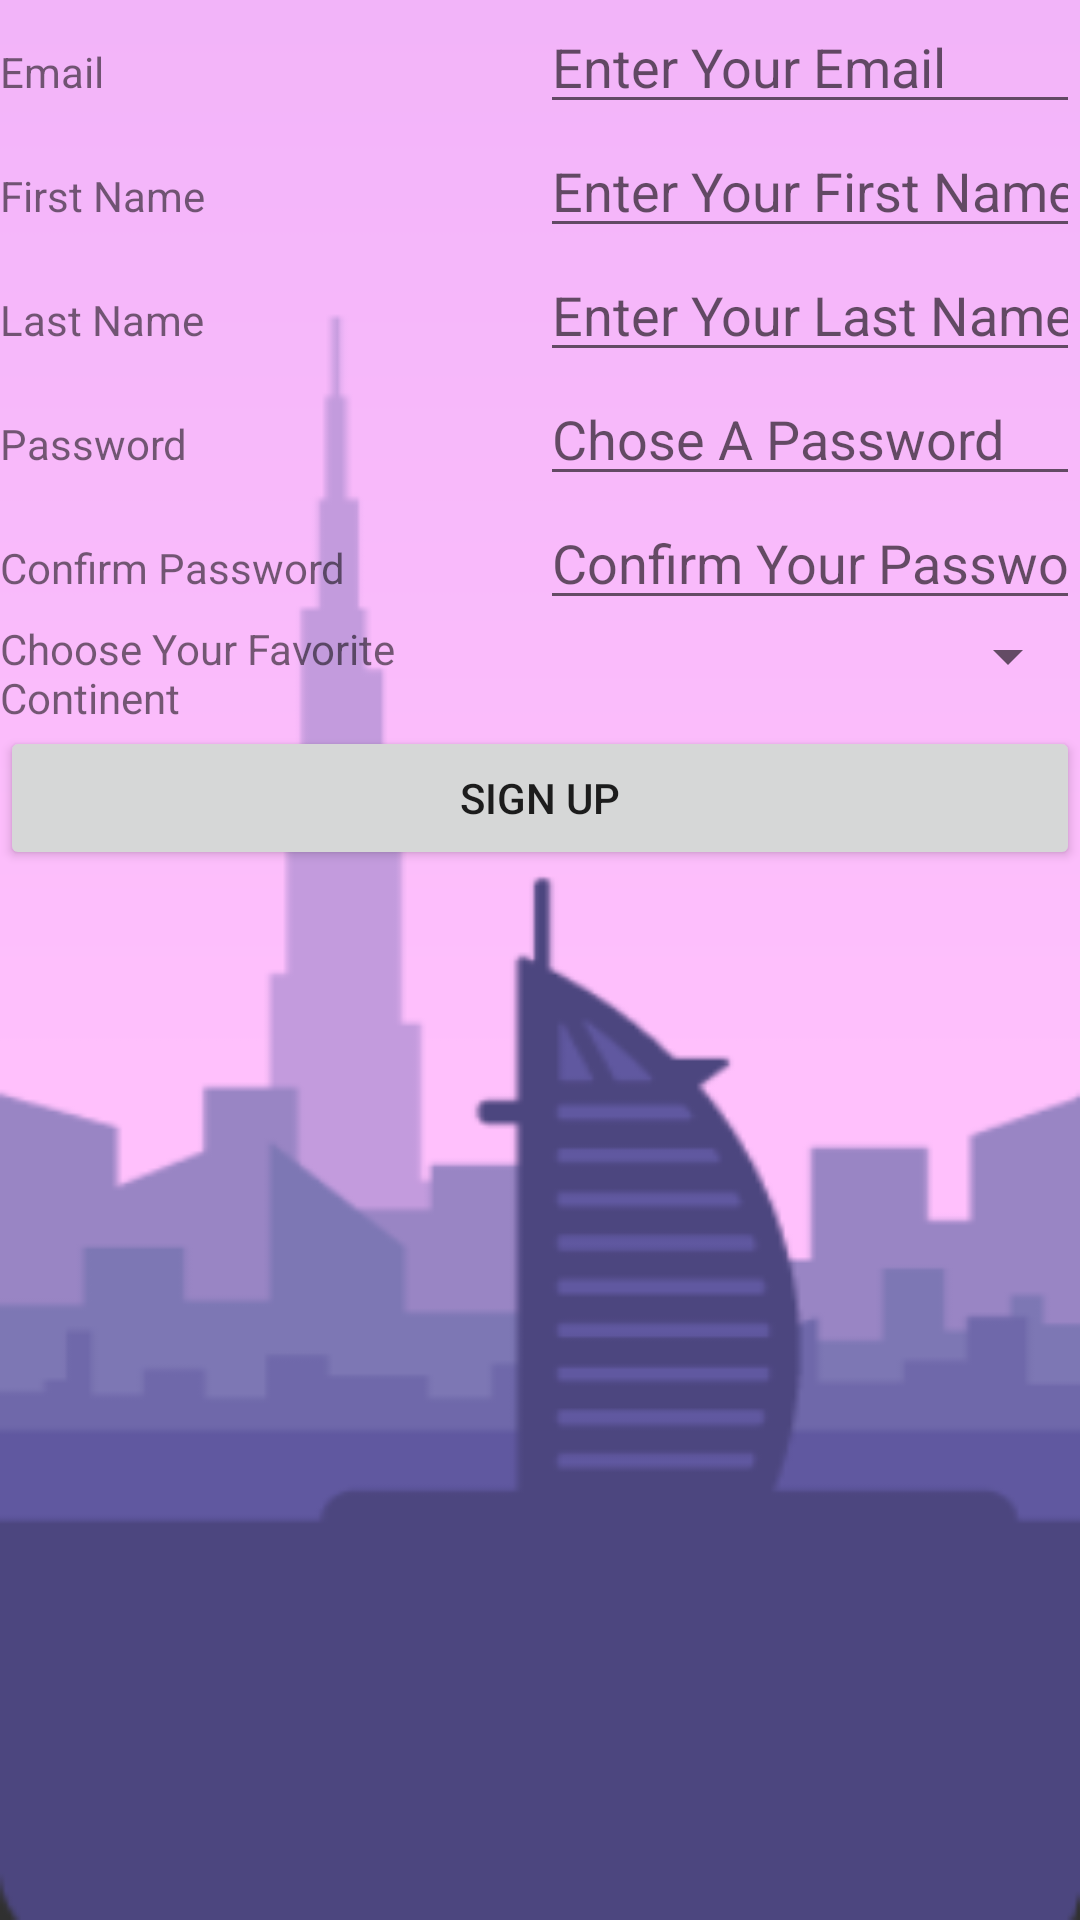

Write the Android layout XML for this screen, with the resource values it uses.
<!-- AndroidManifest.xml: application theme Theme.Travel -->
<!-- res/layout/activity_signup.xml -->
<?xml version="1.0" encoding="utf-8"?>
<LinearLayout xmlns:android="http://schemas.android.com/apk/res/android"
    xmlns:app="http://schemas.android.com/apk/res-auto"
    xmlns:tools="http://schemas.android.com/tools"
    android:layout_width="match_parent"
    android:layout_height="match_parent"
    android:background="@drawable/sign_up"
    android:orientation="vertical"
    tools:context=".Signup">

    <LinearLayout
        android:layout_width="match_parent"
        android:layout_height="wrap_content"
        android:orientation="horizontal">

        <TextView
            android:id="@+id/EmailtextView"
            android:layout_width="match_parent"
            android:layout_height="wrap_content"
            android:layout_weight="1"
            android:text="Email" />

        <EditText
            android:id="@+id/EmaileditText"
            android:layout_width="match_parent"
            android:layout_height="wrap_content"
            android:layout_weight="1"
            android:ems="10"
            android:hint="Enter Your Email"
            android:inputType="textPersonName" />
    </LinearLayout>

    <LinearLayout
        android:layout_width="match_parent"
        android:layout_height="wrap_content"
        android:orientation="horizontal">

        <TextView
            android:id="@+id/FirsttextView"
            android:layout_width="match_parent"
            android:layout_height="wrap_content"
            android:layout_weight="1"
            android:text="First Name" />

        <EditText
            android:id="@+id/FirsteditText"
            android:layout_width="match_parent"
            android:layout_height="wrap_content"
            android:layout_weight="1"
            android:ems="10"
            android:hint="Enter Your First Name"
            android:inputType="textPersonName" />
    </LinearLayout>

    <LinearLayout
        android:layout_width="match_parent"
        android:layout_height="wrap_content"
        android:orientation="horizontal">

        <TextView
            android:id="@+id/LasttextView"
            android:layout_width="match_parent"
            android:layout_height="wrap_content"
            android:layout_weight="1"
            android:text="Last Name" />

        <EditText
            android:id="@+id/LasteditText"
            android:layout_width="match_parent"
            android:layout_height="wrap_content"
            android:layout_weight="1"
            android:ems="10"
            android:hint="Enter Your Last Name"
            android:inputType="textPersonName" />
    </LinearLayout>

    <LinearLayout
        android:layout_width="match_parent"
        android:layout_height="wrap_content"
        android:orientation="horizontal">

        <TextView
            android:id="@+id/PasswordtextView"
            android:layout_width="match_parent"
            android:layout_height="wrap_content"
            android:layout_weight="1"
            android:text="Password" />

        <EditText
            android:id="@+id/PaswordeditText"
            android:layout_width="match_parent"
            android:layout_height="wrap_content"
            android:layout_weight="1"
            android:ems="10"
            android:hint="Chose A Password "
            android:inputType="textPersonName" />
    </LinearLayout>

    <LinearLayout
        android:layout_width="match_parent"
        android:layout_height="wrap_content"
        android:orientation="horizontal">

        <TextView
            android:id="@+id/ConfirmPasswordtextView"
            android:layout_width="match_parent"
            android:layout_height="wrap_content"
            android:layout_weight="1"
            android:text="Confirm Password" />

        <EditText
            android:id="@+id/ConfirmPaswordeditText"
            android:layout_width="match_parent"
            android:layout_height="wrap_content"
            android:layout_weight="1"
            android:ems="10"
            android:hint="Confirm Your Password"
            android:inputType="textPersonName" />
    </LinearLayout>

    <LinearLayout
        android:layout_width="match_parent"
        android:layout_height="wrap_content"
        android:orientation="horizontal">

        <TextView
            android:id="@+id/PreferdtextView"
            android:layout_width="match_parent"
            android:layout_height="wrap_content"
            android:layout_weight="1"
            android:text="Choose Your Favorite Continent" />

        <Spinner
            android:id="@+id/spinnercontinents"
            android:layout_width="match_parent"
            android:layout_height="wrap_content"
            android:layout_weight="1" />

    </LinearLayout>

    <LinearLayout
        android:layout_width="match_parent"
        android:layout_height="match_parent"
        android:orientation="horizontal">

        <Button
            android:id="@+id/SignUpButton"
            android:layout_width="wrap_content"
            android:layout_height="wrap_content"
            android:layout_weight="1"
            android:text="Sign Up" />
    </LinearLayout>
</LinearLayout>
<!-- resources referenced by this layout -->
<resources>
  <!-- drawable sign_up: png bitmap (drawable-v24, 11302 bytes) -->
  <style name="Theme.Travel" parent="Theme.MaterialComponents.DayNight.NoActionBar">
          
          <item name="colorPrimary">@color/purple_500</item>
          <item name="colorPrimaryVariant">@color/purple_700</item>
          <item name="colorOnPrimary">@color/white</item>
          
          <item name="colorSecondary">@color/teal_200</item>
          <item name="colorSecondaryVariant">@color/teal_700</item>
          <item name="colorOnSecondary">@color/black</item>
          
          <item name="android:statusBarColor">?attr/colorPrimaryVariant</item>
          
      </style>
  <!-- not gathered from this repository: default colours our renderer supplied (Android Studio template values) -->
  <color name="purple_500">#FF6200EE</color>
  <color name="purple_700">#FF3700B3</color>
  <color name="teal_200">#FF03DAC5</color>
  <color name="teal_700">#FF018786</color>
  <color name="black">#FF000000</color>
  <color name="white">#FFFFFFFF</color>
</resources>
